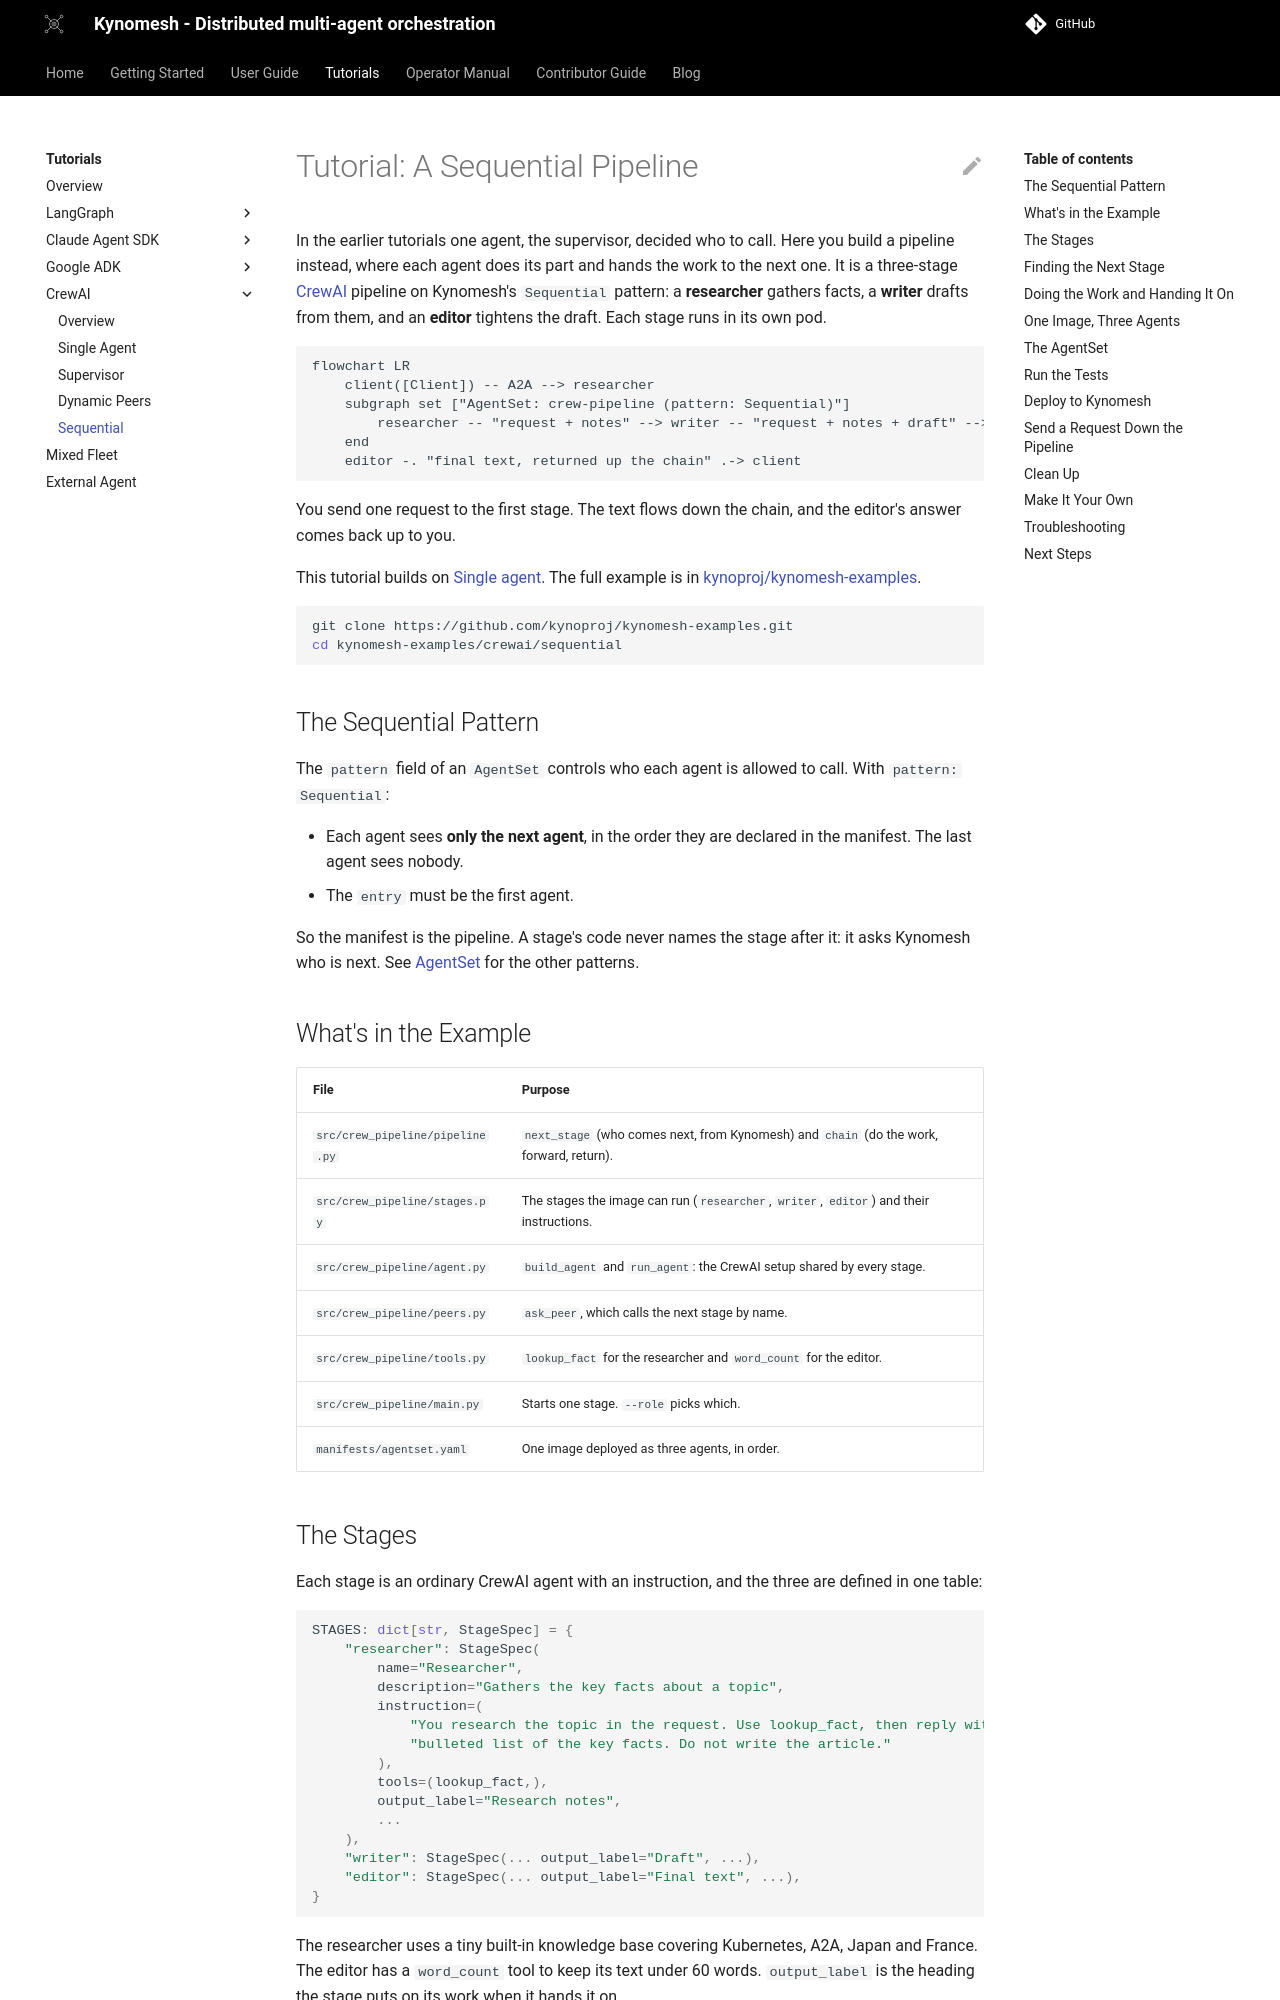

repository: kynoproj/kynomesh · page: stable/tutorials/crewai/4-sequential/index.html · generator: mkdocs

# Tutorial: A Sequential Pipeline

In the earlier tutorials one agent, the supervisor, decided who to call. Here
you build a pipeline instead, where each agent does its part and hands the work
to the next one. It is a three-stage [CrewAI](https://docs.crewai.com/) pipeline
on Kynomesh's `Sequential` pattern: a **researcher** gathers facts, a **writer**
drafts from them, and an **editor** tightens the draft. Each stage runs in its
own pod.

```mermaid
flowchart LR
    client([Client]) -- A2A --> researcher
    subgraph set ["AgentSet: crew-pipeline (pattern: Sequential)"]
        researcher -- "request + notes" --> writer -- "request + notes + draft" --> editor
    end
    editor -. "final text, returned up the chain" .-> client
```

You send one request to the first stage. The text flows down the chain, and the
editor's answer comes back up to you.

This tutorial builds on [Single agent](./1-single-agent.md). The full example is
in
[kynoproj/kynomesh-examples](https://github.com/kynoproj/kynomesh-examples/tree/main/crewai/sequential).

```shell
git clone https://github.com/kynoproj/kynomesh-examples.git
cd kynomesh-examples/crewai/sequential
```

## The Sequential Pattern

The `pattern` field of an `AgentSet` controls who each agent is allowed to call.
With `pattern: Sequential`:

- Each agent sees **only the next agent**, in the order they are declared in the
  manifest. The last agent sees nobody.
- The `entry` must be the first agent.

So the manifest is the pipeline. A stage's code never names the stage after it:
it asks Kynomesh who is next. See
[AgentSet](../../core-concepts/agentset.md#patterns) for the other patterns.

## What's in the Example

| File                            | Purpose                                                                                  |
| ------------------------------- | ---------------------------------------------------------------------------------------- |
| `src/crew_pipeline/pipeline.py` | `next_stage` (who comes next, from Kynomesh) and `chain` (do the work, forward, return). |
| `src/crew_pipeline/stages.py`   | The stages the image can run (`researcher`, `writer`, `editor`) and their instructions.  |
| `src/crew_pipeline/agent.py`    | `build_agent` and `run_agent`: the CrewAI setup shared by every stage.                   |
| `src/crew_pipeline/peers.py`    | `ask_peer`, which calls the next stage by name.                                          |
| `src/crew_pipeline/tools.py`    | `lookup_fact` for the researcher and `word_count` for the editor.                        |
| `src/crew_pipeline/main.py`     | Starts one stage. `--role` picks which.                                                  |
| `manifests/agentset.yaml`       | One image deployed as three agents, in order.                                            |
